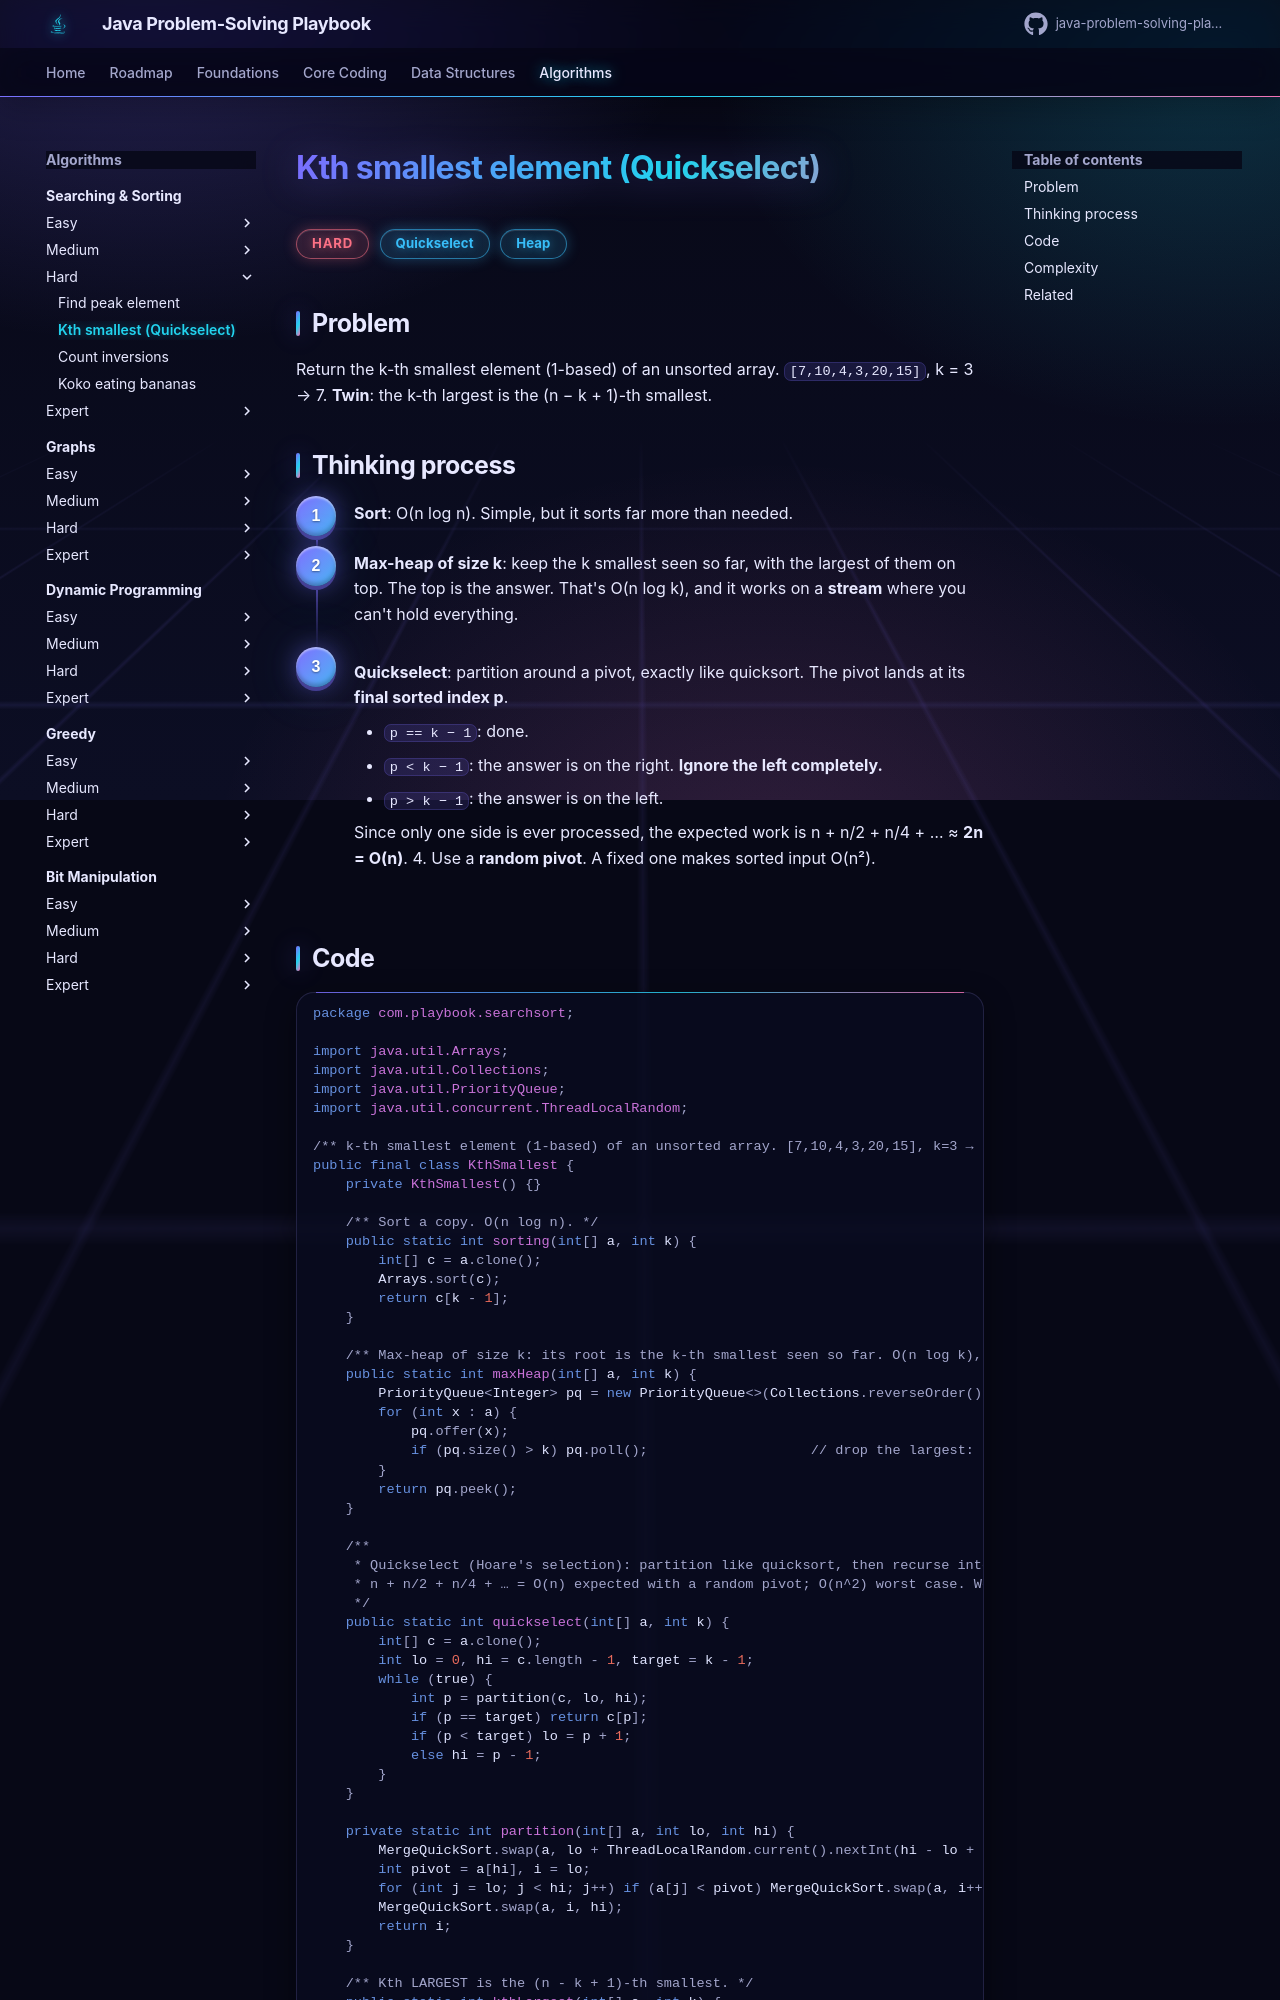

repository: khiruashish/java-problem-solving-playbook · page: 09-searching-sorting/kth-smallest/index.html · generator: mkdocs

# Kth smallest element (Quickselect)

<span class="badge hard">Hard</span> <span class="badge tag">Quickselect</span> <span class="badge tag">Heap</span>

## Problem
Return the k-th smallest element (1-based) of an unsorted array. `[7,10,4,3,20,15]`, k = 3 → 7.
**Twin**: the k-th largest is the (n − k + 1)-th smallest.

## Thinking process
<div class="steps" markdown>

1. **Sort**: O(n log n). Simple, but it sorts far more than needed.
2. **Max-heap of size k**: keep the k smallest seen so far, with the largest of them on top. The top is the answer. That's
   O(n log k), and it works on a **stream** where you can't hold everything.
3. **Quickselect**: partition around a pivot, exactly like quicksort. The pivot lands at its **final sorted index p**.
    - `p == k − 1`: done.
    - `p < k − 1`: the answer is on the right. **Ignore the left completely.**
    - `p > k − 1`: the answer is on the left.

    Since only one side is ever processed, the expected work is n + n/2 + n/4 + … ≈ **2n = O(n)**.
4. Use a **random pivot**. A fixed one makes sorted input O(n²).

</div>

## Code
```java
--8<-- "src/main/java/com/playbook/searchsort/KthSmallest.java"
```
